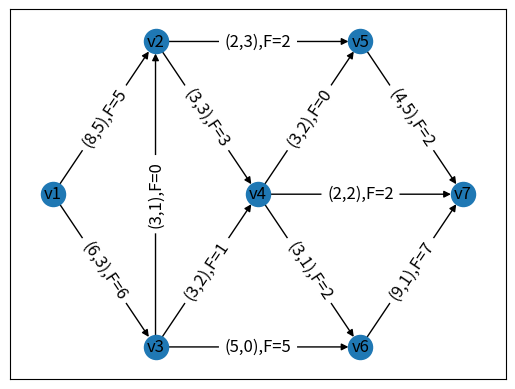

This chart was generated by the following Python code:

import networkx as nx
import matplotlib.pyplot as plt
G = nx.DiGraph()#有向图
G.add_edges_from([('v1','v2',{'capacity': 8, 'weight': 5}),
                  ('v1','v3',{'capacity': 6, 'weight': 3}),
                  ('v3','v2',{'capacity': 3, 'weight': 1}),
                  ('v2','v5',{'capacity': 2, 'weight': 3}),
                  ('v2','v4',{'capacity': 3, 'weight': 3}),
                  ('v3','v4',{'capacity': 3, 'weight': 2}),
                  ('v3','v6',{'capacity': 5, 'weight': 0}),
                  ('v4','v5',{'capacity': 3, 'weight': 2}),
                  ('v4','v7',{'capacity': 2, 'weight': 2}),
                  ('v4','v6',{'capacity': 3, 'weight': 1}),
                  ('v5','v7',{'capacity': 4, 'weight': 5}),
                  ('v6','v7',{'capacity': 9, 'weight': 1})])#图构造

pos=nx.spring_layout(G)#力导向布局算法默认分配的位置
pos['v4'][0]=0;pos['v4'][1]=0
pos['v2'][0]=-1;pos['v2'][1]=1
pos['v3'][0]=-1;pos['v3'][1]=-1
pos['v1'][0]=-2;pos['v1'][1]=0
pos['v5'][0]=1;pos['v5'][1]=1
pos['v6'][0]=1;pos['v6'][1]=-1
pos['v7'][0]=2;pos['v7'][1]=0
#pos=nx.spring_layout(G,None,pos={'s': [-1,0],'t': [1,0]},fixed=['s','t'])#初始化时可选定一些节点的初始位置/固定节点

#显示graph
edge_label1 = nx.get_edge_attributes(G,'capacity')
edge_label2 = nx.get_edge_attributes(G,'weight')
edge_label={}
for i in edge_label1.keys():
    edge_label[i]=f'({edge_label1[i]:},{edge_label2[i]:})'
#处理边上显示的(容量，单位价格)

nx.draw_networkx_nodes(G,pos)
nx.draw_networkx_labels(G,pos)
nx.draw_networkx_edges(G,pos)
#nx.draw_networkx_edge_labels(G, pos,edge_label,font_size=15)#显示原图像


mincostFlow = nx.max_flow_min_cost(G, 'v1', 'v7')#最小费用最大流
mincost = nx.cost_of_flow(G, mincostFlow)#最小费用的值
minimun_cut = nx.minimum_cut(G, 'v1', 'v7')

for i in mincostFlow.keys():
    for j in mincostFlow[i].keys():
        edge_label[(i,j)]+=',F='+str(mincostFlow[i][j])
#取出每条边流量信息存入边显示值

nx.draw_networkx_edge_labels(G, pos,edge_label,font_size=12)#显示流量及原图
print(mincostFlow)#输出流信息
print(minimun_cut)
print(mincost)

plt.axis('on')
plt.xticks([])
plt.yticks([])
plt.show()
